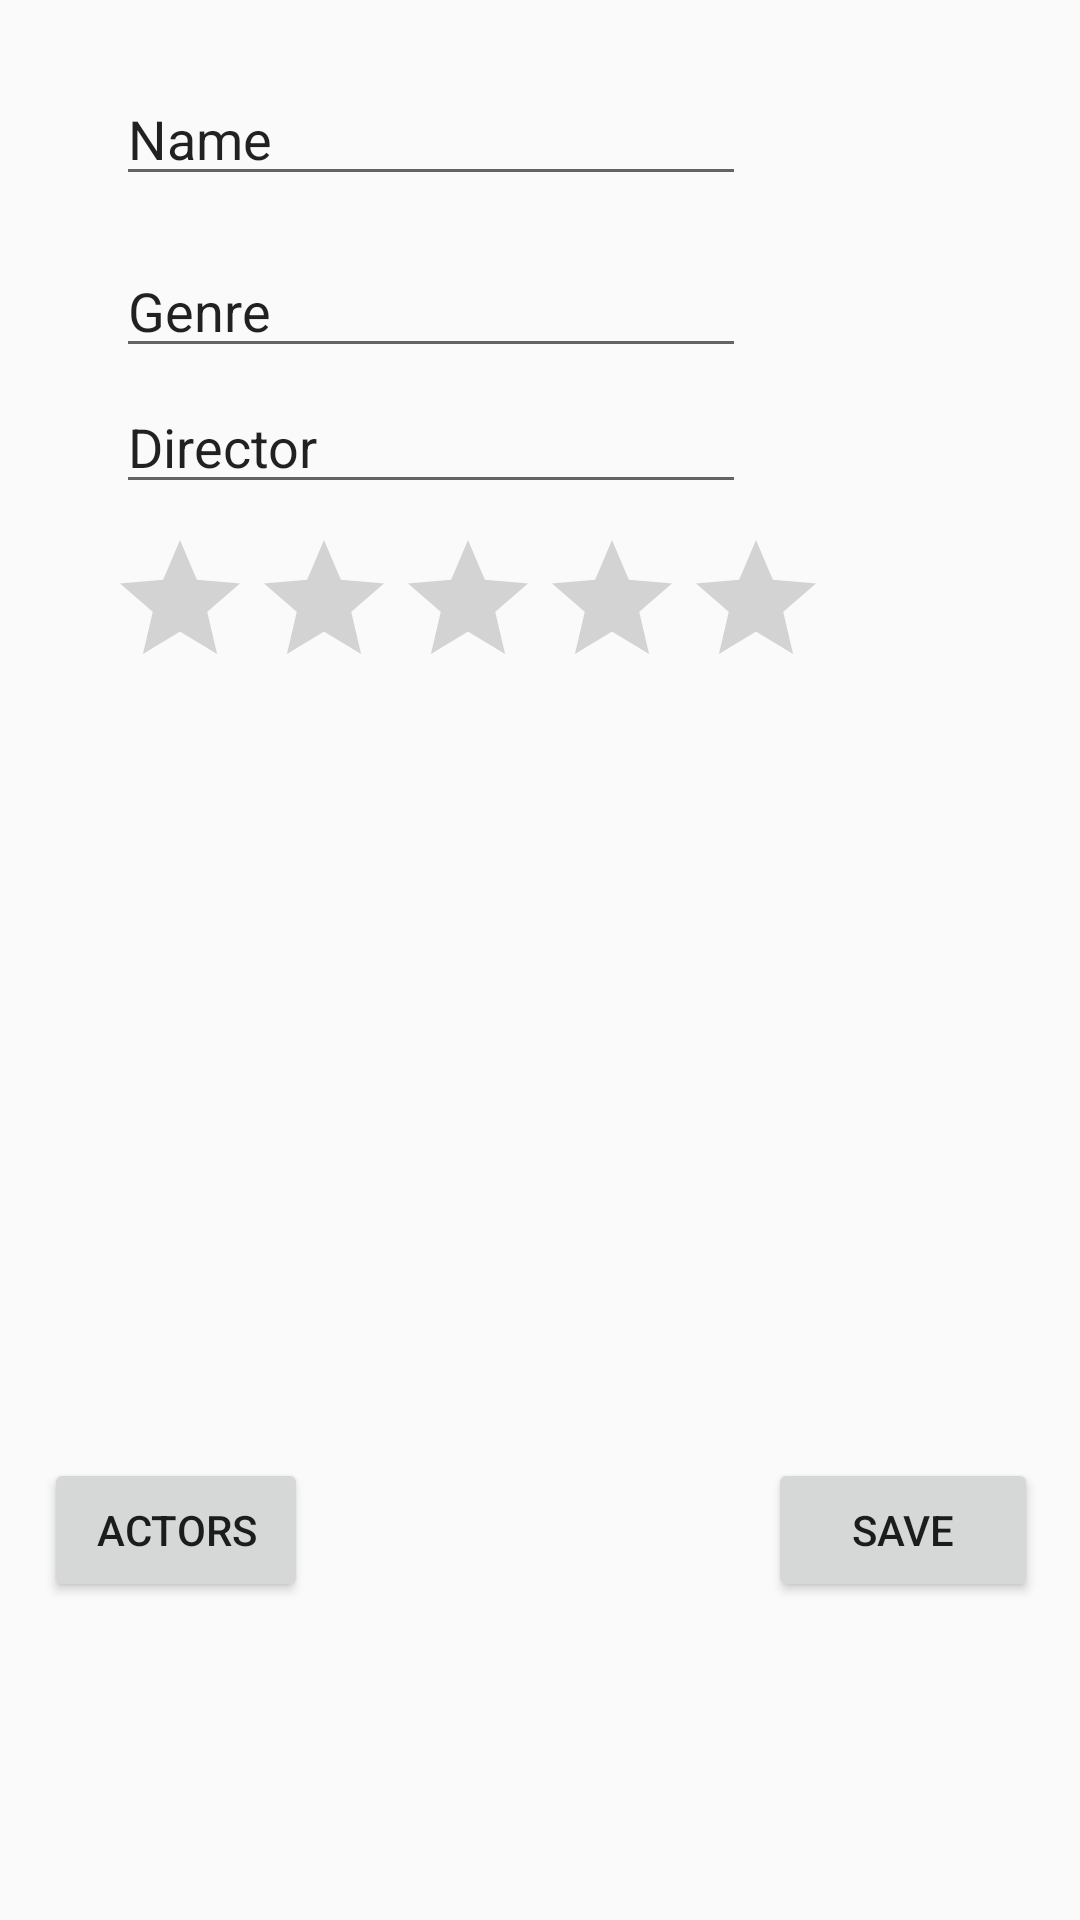

The Android layout XML behind this screen, and the referenced resources:
<!-- AndroidManifest.xml: application theme AppTheme -->
<!-- res/layout/activity_add_movie.xml -->
<?xml version="1.0" encoding="utf-8"?>
<android.support.constraint.ConstraintLayout xmlns:android="http://schemas.android.com/apk/res/android"
    xmlns:app="http://schemas.android.com/apk/res-auto"
    xmlns:tools="http://schemas.android.com/tools"
    android:layout_width="match_parent"
    android:layout_height="match_parent"
    tools:context=".AddMovieActivity">

    <EditText
        android:id="@+id/editText"
        android:layout_width="wrap_content"
        android:layout_height="wrap_content"
        android:layout_marginStart="8dp"
        android:layout_marginLeft="8dp"
        android:layout_marginTop="24dp"
        android:layout_marginEnd="8dp"
        android:layout_marginRight="8dp"
        android:ems="10"
        android:inputType="textPersonName"
        android:text="Name"
        app:layout_constraintEnd_toEndOf="parent"
        app:layout_constraintHorizontal_bias="0.23"
        app:layout_constraintStart_toStartOf="parent"
        app:layout_constraintTop_toTopOf="parent" />

    <EditText
        android:id="@+id/editTextGenre"
        android:layout_width="wrap_content"
        android:layout_height="wrap_content"
        android:layout_marginStart="8dp"
        android:layout_marginLeft="8dp"
        android:layout_marginTop="16dp"
        android:layout_marginEnd="8dp"
        android:layout_marginRight="8dp"
        android:ems="10"
        android:inputType="textPersonName"
        android:text="Genre"
        app:layout_constraintEnd_toEndOf="parent"
        app:layout_constraintHorizontal_bias="0.23"
        app:layout_constraintStart_toStartOf="parent"
        app:layout_constraintTop_toBottomOf="@+id/editText" />

    <EditText
        android:id="@+id/editTextDirector"
        android:layout_width="wrap_content"
        android:layout_height="wrap_content"
        android:layout_marginStart="8dp"
        android:layout_marginLeft="8dp"
        android:layout_marginTop="4dp"
        android:layout_marginEnd="8dp"
        android:layout_marginRight="8dp"
        android:ems="10"
        android:inputType="textPersonName"
        android:text="Director"
        app:layout_constraintEnd_toEndOf="parent"
        app:layout_constraintHorizontal_bias="0.23"
        app:layout_constraintStart_toStartOf="parent"
        app:layout_constraintTop_toBottomOf="@+id/editTextGenre" />

    <RatingBar
        android:id="@+id/ratingBarMovie"
        android:layout_width="wrap_content"
        android:layout_height="wrap_content"
        android:layout_marginStart="8dp"
        android:layout_marginLeft="8dp"
        android:layout_marginTop="8dp"
        android:layout_marginEnd="8dp"
        android:layout_marginRight="8dp"
        android:stepSize="1"
        app:layout_constraintEnd_toEndOf="parent"
        app:layout_constraintHorizontal_bias="0.27"
        app:layout_constraintStart_toStartOf="parent"
        app:layout_constraintTop_toBottomOf="@+id/editTextDirector" />

    <ListView
        android:id="@+id/ListViewMovieAddStudio"
        android:layout_width="381dp"
        android:layout_height="118dp"
        android:layout_marginStart="12dp"
        android:layout_marginLeft="12dp"
        android:layout_marginTop="8dp"
        android:layout_marginEnd="8dp"
        android:layout_marginRight="8dp"
        android:layout_marginBottom="8dp"
        android:choiceMode="singleChoice"
        android:listSelector="@color/colorPrimary"
        app:layout_constraintBottom_toBottomOf="parent"
        app:layout_constraintEnd_toEndOf="parent"
        app:layout_constraintHorizontal_bias="0.0"
        app:layout_constraintStart_toStartOf="parent"
        app:layout_constraintTop_toBottomOf="@+id/ratingBarMovie"
        app:layout_constraintVertical_bias="0.002" />

    <Button
        android:id="@+id/buttonAddActorToMovie"
        android:layout_width="wrap_content"
        android:layout_height="wrap_content"
        android:layout_marginStart="8dp"
        android:layout_marginLeft="8dp"
        android:layout_marginTop="8dp"
        android:layout_marginEnd="8dp"
        android:layout_marginRight="8dp"
        android:layout_marginBottom="8dp"
        android:text="Actors"
        android:onClick="addActorsToMovie"
        app:layout_constraintBottom_toBottomOf="parent"
        app:layout_constraintEnd_toEndOf="parent"
        app:layout_constraintHorizontal_bias="0.026"
        app:layout_constraintStart_toStartOf="parent"
        app:layout_constraintTop_toBottomOf="@+id/ListViewMovieAddStudio"
        app:layout_constraintVertical_bias="0.547" />

    <Button
        android:id="@+id/buttonMovieSave"
        android:layout_width="90dp"
        android:layout_height="wrap_content"
        android:layout_marginStart="8dp"
        android:layout_marginLeft="8dp"
        android:layout_marginTop="8dp"
        android:layout_marginEnd="8dp"
        android:layout_marginRight="8dp"
        android:layout_marginBottom="8dp"
        android:onClick="saveMovie"
        android:text="Save"
        app:layout_constraintBottom_toBottomOf="parent"
        app:layout_constraintEnd_toEndOf="parent"
        app:layout_constraintHorizontal_bias="0.96"
        app:layout_constraintStart_toEndOf="@+id/buttonAddActorToMovie"
        app:layout_constraintTop_toBottomOf="@+id/ListViewMovieAddStudio"
        app:layout_constraintVertical_bias="0.547" />

</android.support.constraint.ConstraintLayout>
<!-- resources referenced by this layout -->
<resources>
  <style name="AppTheme" parent="Theme.AppCompat.Light.DarkActionBar">
          
          <item name="colorPrimary">@color/colorPrimary</item>
          <item name="colorPrimaryDark">@color/colorPrimaryDark</item>
          <item name="colorAccent">@color/colorAccent</item>
      </style>
  <!-- not gathered from this repository: default colours our renderer supplied (Android Studio template values) -->
  <color name="colorPrimary">#FF6200EE</color>
  <color name="colorPrimaryDark">#FF3700B3</color>
  <color name="colorAccent">#FF03DAC5</color>
</resources>
